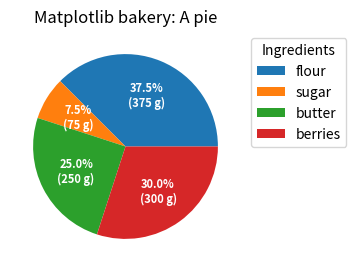

Source code (Python):
import numpy as np
import matplotlib.pyplot as plt

# 底圖大小
fig, ax = plt.subplots(figsize=(6, 3), subplot_kw=dict(aspect="equal"))

# 資料
recipe = ["375 g flour",
          "75 g sugar",
          "250 g butter",
          "300 g berries"]

data = [float(x.split()[0]) for x in recipe] # 數值
ingredients = [x.split()[-1] for x in recipe] #　名稱

# 自己寫一個打印比例的function
def func(pct, allvals):
    absolute = int(np.round(pct/100.*np.sum(allvals)))
    return f"{pct:.1f}%\n({absolute:d} g)"

# 畫pie
wedges, texts, autotexts = ax.pie(data, autopct=lambda pct: func(pct, data),
                                  textprops=dict(color="w"))

# 圖例
ax.legend(wedges, ingredients,
          title="Ingredients",
          loc="upper center",
          bbox_to_anchor=(1, 0, 0.5, 1))
# 設定字型
plt.setp(autotexts, size=8, weight="bold")

ax.set_title("Matplotlib bakery: A pie")

plt.show()